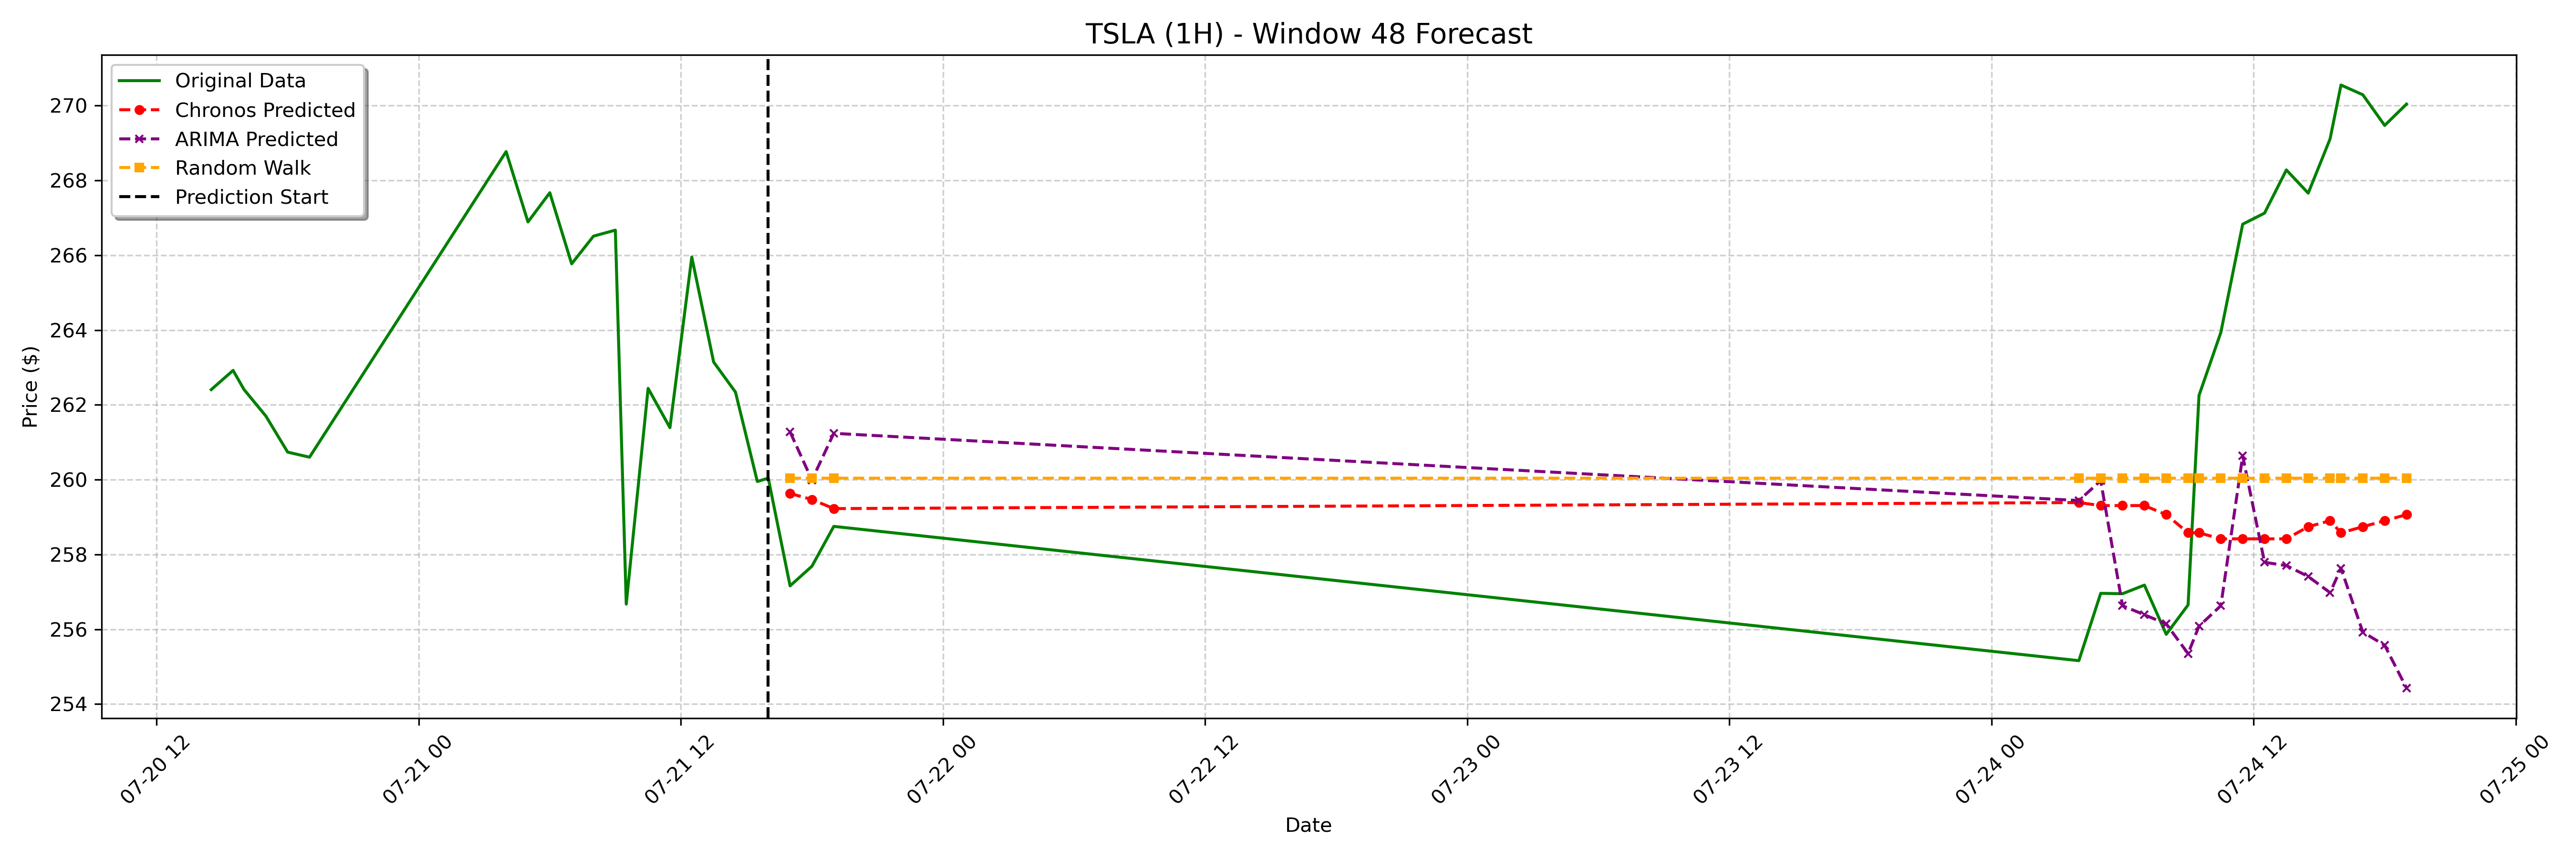

The file beside this chart, header and first rows:
date, actual, chronos_forecast, arima_forecast, random_walk_forecast
2023-07-21 17:00:00-04:00, 257.2, 259.6, 261.3, 260
2023-07-21 18:00:00-04:00, 257.7, 259.5, 260, 260
2023-07-21 19:00:00-04:00, 258.8, 259.2, 261.2, 260
2023-07-24 04:00:00-04:00, 255.2, 259.4, 259.4, 260
2023-07-24 05:00:00-04:00, 257, 259.3, 260, 260
2023-07-24 06:00:00-04:00, 256.9, 259.3, 256.6, 260
2023-07-24 07:00:00-04:00, 257.2, 259.3, 256.4, 260
2023-07-24 08:00:00-04:00, 255.9, 259.1, 256.1, 260
2023-07-24 09:00:00-04:00, 256.6, 258.6, 255.3, 260
2023-07-24 09:30:00-04:00, 262.2, 258.6, 256.1, 260
2023-07-24 10:30:00-04:00, 263.9, 258.4, 256.6, 260
2023-07-24 11:30:00-04:00, 266.8, 258.4, 260.6, 260
2023-07-24 12:30:00-04:00, 267.1, 258.4, 257.8, 260
2023-07-24 13:30:00-04:00, 268.3, 258.4, 257.7, 260
2023-07-24 14:30:00-04:00, 267.7, 258.7, 257.4, 260
2023-07-24 15:30:00-04:00, 269.1, 258.9, 257, 260
2023-07-24 16:00:00-04:00, 270.6, 258.6, 257.6, 260
2023-07-24 17:00:00-04:00, 270.3, 258.7, 255.9, 260
2023-07-24 18:00:00-04:00, 269.5, 258.9, 255.6, 260
2023-07-24 19:00:00-04:00, 270, 259.1, 254.4, 260
